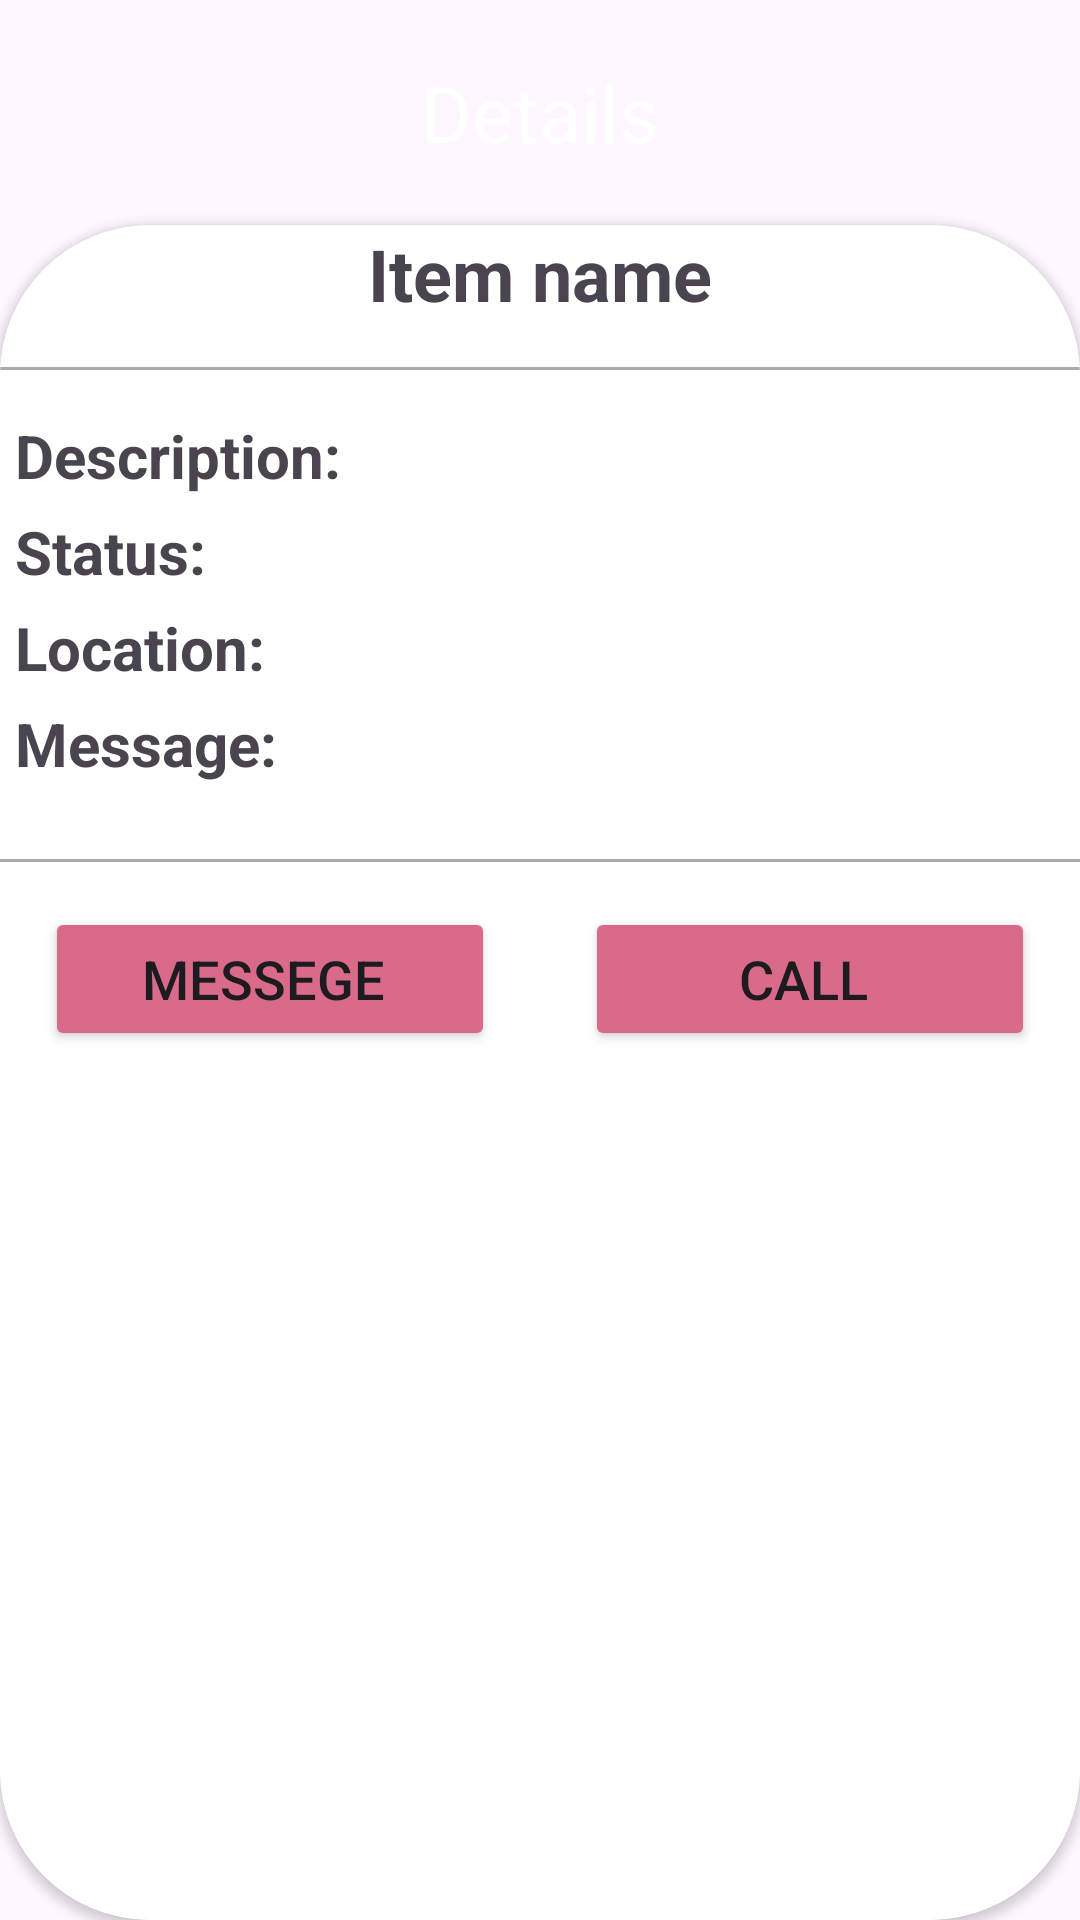

Here is an Android app screen rendered from its layout file. Give the layout XML and the strings, colors and styles it references.
<!-- AndroidManifest.xml: application theme Theme.FindMeHere -->
<!-- res/layout/activity_postdetails.xml -->
<?xml version="1.0" encoding="utf-8"?>
<FrameLayout xmlns:android="http://schemas.android.com/apk/res/android"
    xmlns:tools="http://schemas.android.com/tools"
    android:layout_width="match_parent"
    android:layout_height="match_parent"
    xmlns:app="http://schemas.android.com/apk/res-auto"
    tools:context=".newPostFragment"
    android:id="@+id/fragment_messeges"
    android:background="@drawable/gradient_background">


    <LinearLayout
        android:layout_width="match_parent"
        android:layout_height="match_parent"
        android:orientation="vertical">

        <TextView
            android:layout_width="match_parent"
            android:layout_height="wrap_content"
            android:textColor="@color/white"
            android:gravity="center"
            android:layout_marginTop="20dp"
            android:layout_marginBottom="20dp"
            android:textSize="26sp"

            android:text="Details"/>

        <androidx.cardview.widget.CardView
            android:layout_width="match_parent"
            android:layout_height="match_parent"
            app:cardCornerRadius="50dp"
            >

            <LinearLayout
                android:layout_width="match_parent"
                android:layout_height="match_parent"
                android:background="@color/white"
                android:orientation="vertical">



                <TextView
                    android:id="@+id/tvItemNameDetails"
                    android:layout_width="match_parent"
                    android:layout_height="wrap_content"
                    android:text="Item name"
                    android:textSize="24sp"
                    android:gravity="center"
                    android:textStyle="bold"
                    />
                <View
                    android:layout_width="match_parent"
                    android:layout_height="1dp"
                    android:layout_marginTop="15dp"
                    android:layout_marginBottom="15dp"
                    android:background="@android:color/darker_gray"/>

                <LinearLayout
                    android:layout_width="match_parent"
                    android:layout_height="wrap_content"
                    android:orientation="horizontal">

                    <TextView
                        android:layout_width="wrap_content"
                        android:layout_height="wrap_content"
                        android:text="Description: "
                        android:textSize="20sp"
                        android:layout_marginStart="@dimen/car_ui_padding_5"
                        android:textStyle="bold"
                        />
                    <TextView
                        android:id="@+id/tvDescripitonDetail"
                        android:layout_width="wrap_content"
                        android:layout_height="wrap_content"
                        android:layout_marginEnd="8dp"
                        android:text=""
                        android:textSize="18sp"/>
                </LinearLayout>

                <LinearLayout
                    android:layout_width="match_parent"
                    android:layout_height="wrap_content"
                    android:layout_marginTop="5dp"
                    android:orientation="horizontal">

                    <TextView
                        android:layout_width="wrap_content"
                        android:layout_height="wrap_content"
                        android:text="Status: "
                        android:textSize="20sp"
                        android:layout_marginStart="@dimen/car_ui_padding_5"
                        android:textStyle="bold"
                        />
                    <TextView
                        android:id="@+id/tvStatusDetails"
                        android:layout_width="wrap_content"
                        android:layout_height="wrap_content"
                        android:layout_marginEnd="8dp"
                        android:text=""
                        android:textSize="18sp"/>
                </LinearLayout>

                <LinearLayout
                    android:layout_width="match_parent"
                    android:layout_height="wrap_content"
                    android:layout_marginTop="5dp"
                    android:orientation="horizontal">

                    <TextView
                        android:layout_width="wrap_content"
                        android:layout_height="wrap_content"
                        android:text="Location: "
                        android:textSize="20sp"
                        android:layout_marginStart="@dimen/car_ui_padding_5"
                        android:textStyle="bold"
                        />
                    <TextView
                        android:id="@+id/tvLocationDetail"
                        android:layout_width="wrap_content"
                        android:layout_height="wrap_content"
                        android:layout_marginEnd="8dp"
                        android:text=""
                        android:textSize="18sp"/>
                </LinearLayout>

                <LinearLayout
                    android:layout_width="match_parent"
                    android:layout_height="wrap_content"
                    android:layout_marginTop="5dp"
                    android:orientation="horizontal">

                    <TextView
                        android:layout_width="wrap_content"
                        android:layout_height="wrap_content"
                        android:text="Message: "
                        android:textSize="20sp"
                        android:layout_marginStart="@dimen/car_ui_padding_5"
                        android:textStyle="bold"
                        />
                    <TextView
                        android:id="@+id/tvMessegeDetail"
                        android:layout_width="wrap_content"
                        android:layout_height="wrap_content"
                        android:layout_marginEnd="8dp"
                        android:text=""
                        android:textSize="18sp"/>
                </LinearLayout>

                <View
                    android:layout_width="match_parent"
                    android:layout_height="1dp"
                    android:layout_marginTop="25dp"
                    android:background="@android:color/darker_gray"/>
                <LinearLayout
                    android:layout_width="match_parent"
                    android:layout_height="wrap_content"
                    android:orientation="horizontal"
                    android:layout_marginTop="15dp"
                    >
                    <Button
                        android:id="@+id/btnMessegeDetail"
                        android:layout_width="0dp"
                        android:layout_height="wrap_content"
                        android:text="Messege "
                        android:textSize="18sp"
                        android:layout_gravity="center"
                        android:layout_marginLeft="15dp"
                        android:backgroundTint="@color/purple"
                        android:layout_marginRight="15dp"
                        android:layout_weight="1"
                        />

                    <Button
                        android:id="@+id/btnCallDetail"
                        android:layout_width="0dp"
                        android:layout_height="wrap_content"
                        android:text="Call "
                        android:textSize="18sp"

                        android:layout_gravity="center"
                        android:layout_marginLeft="15dp"
                        android:backgroundTint="@color/purple"
                        android:layout_marginRight="15dp"
                        android:layout_weight="1"
                        />
                </LinearLayout>


            </LinearLayout>
        </androidx.cardview.widget.CardView>

    </LinearLayout>


</FrameLayout>
<!-- resources referenced by this layout -->
<resources>
  <color name="purple">#DA6A8A</color>
  <color name="white">#FFFFFFFF</color>
  <dimen name="car_ui_padding_5">5dp</dimen>
  <style name="Theme.FindMeHere" parent="Base.Theme.FindMeHere" />
  <style name="Base.Theme.FindMeHere" parent="Theme.Material3.DayNight.NoActionBar">
          
          
      </style>
</resources>
